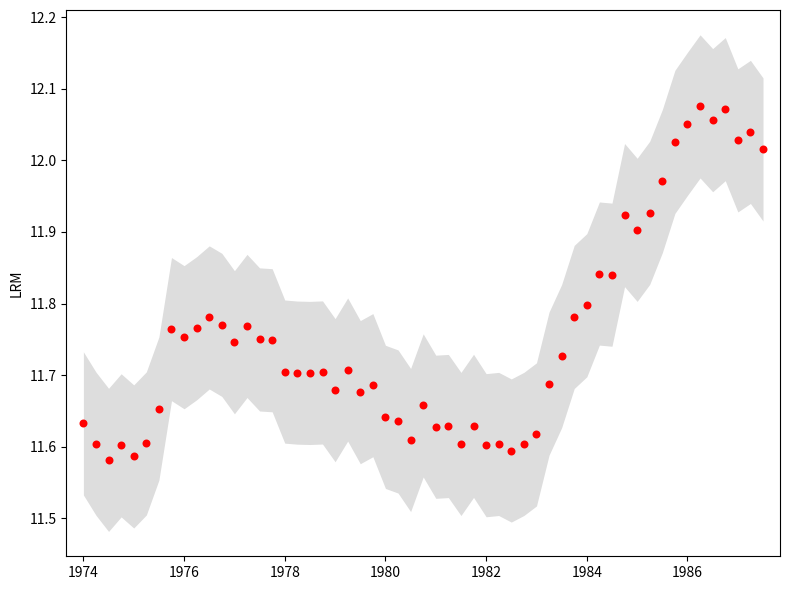

Here is the Python script that generated this plot:
import matplotlib.pyplot as plt
from matplotlib.ticker import MultipleLocator, FixedLocator, FormatStrFormatter, NullFormatter, AutoMinorLocator
from matplotlib.colors import LinearSegmentedColormap, Normalize
from matplotlib.ticker import FuncFormatter
from datetime import datetime, timezone
import math
from matplotlib.collections import PathCollection
_gp_hover_artists = []
fig, axes = plt.subplots(1, 1, squeeze=False, figsize=(8,6), dpi=100)
axes = axes.flatten()
ax = axes[0]
_hist_positive = {}
_hist_negative = {}
target = ax
x = [1974,1974.25,1974.5,1974.75,1975,1975.25,1975.5,1975.75,1976,1976.25,1976.5,1976.75,1977,1977.25,1977.5,1977.75,1978,1978.25,1978.5,1978.75,1979,1979.25,1979.5,1979.75,1980,1980.25,1980.5,1980.75,1981,1981.25,1981.5,1981.75,1982,1982.25,1982.5,1982.75,1983,1983.25,1983.5,1983.75,1984,1984.25,1984.5,1984.75,1985,1985.25,1985.5,1985.75,1986,1986.25,1986.5,1986.75,1987,1987.25,1987.5]
y = [11.53255023,11.50415248,11.48152067,11.50184741,11.4863049,11.504498570000001,11.553307070000001,11.664246390000001,11.652933750000001,11.665479790000001,11.680582980000001,11.67017822,11.64589213,11.668651410000001,11.64982457,11.64869654,11.60491581,11.60344416,11.60300114,11.60367301,11.578903050000001,11.607781600000001,11.57615506,11.585920740000001,11.54160637,11.53517976,11.509260980000001,11.557612650000001,11.52781841,11.52885232,11.50377761,11.529064850000001,11.50202333,11.503775320000001,11.49462235,11.503820170000001,11.51712564,11.58809589,11.62651492,11.68125043,11.69762019,11.741912040000001,11.74029539,11.82357753,11.80296222,11.82678366,11.8709981,11.92590261,11.951150780000001,11.975460380000001,11.956189310000001,11.97162795,11.92795222,11.93978834,11.915294100000001]
kw = {'label': '_nolegend_'}
kw['color'] = '#DDDDDD'
kw['linewidth'] = 1.5
upper = [11.732550229999999, 11.704152479999999, 11.681520669999999, 11.701847409999999, 11.6863049, 11.70449857, 11.75330707, 11.86424639, 11.85293375, 11.86547979, 11.88058298, 11.87017822, 11.845892129999999, 11.86865141, 11.849824569999999, 11.848696539999999, 11.804915809999999, 11.80344416, 11.803001139999999, 11.803673009999999, 11.77890305, 11.8077816, 11.776155059999999, 11.78592074, 11.74160637, 11.735179759999999, 11.70926098, 11.75761265, 11.727818409999999, 11.72885232, 11.703777609999999, 11.72906485, 11.702023329999999, 11.70377532, 11.694622349999999, 11.70382017, 11.717125639999999, 11.788095889999999, 11.826514919999999, 11.88125043, 11.89762019, 11.94191204, 11.940295389999999, 12.023577529999999, 12.002962219999999, 12.02678366, 12.070998099999999, 12.125902609999999, 12.15115078, 12.175460380000001, 12.15618931, 12.17162795, 12.127952219999999, 12.139788339999999, 12.1152941]
kw.pop('linewidth', None)
target.fill_between(x, y, upper, alpha=1, linewidth=0, zorder=0, **kw)
target = ax
x = [1974,1974.25,1974.5,1974.75,1975,1975.25,1975.5,1975.75,1976,1976.25,1976.5,1976.75,1977,1977.25,1977.5,1977.75,1978,1978.25,1978.5,1978.75,1979,1979.25,1979.5,1979.75,1980,1980.25,1980.5,1980.75,1981,1981.25,1981.5,1981.75,1982,1982.25,1982.5,1982.75,1983,1983.25,1983.5,1983.75,1984,1984.25,1984.5,1984.75,1985,1985.25,1985.5,1985.75,1986,1986.25,1986.5,1986.75,1987,1987.25,1987.5]
y = [11.63255023,11.60415248,11.58152067,11.60184741,11.5863049,11.604498570000001,11.65330707,11.76424639,11.75293375,11.765479790000001,11.78058298,11.77017822,11.74589213,11.76865141,11.749824569999999,11.748696539999999,11.704915809999999,11.70344416,11.70300114,11.703673009999999,11.678903050000001,11.707781600000001,11.676155059999999,11.68592074,11.64160637,11.63517976,11.60926098,11.657612650000001,11.62781841,11.62885232,11.60377761,11.629064850000001,11.60202333,11.60377532,11.59462235,11.603820170000001,11.617125639999999,11.68809589,11.72651492,11.78125043,11.79762019,11.84191204,11.84029539,11.923577529999999,11.902962219999999,11.92678366,11.970998099999999,12.025902609999999,12.05115078,12.075460380000001,12.056189310000001,12.07162795,12.02795222,12.039788339999999,12.0152941]
kw = {'label': 'LRM'}
kw['color'] = '#FF0000'
kw['linewidth'] = 1.5
_gp_hover_artist = target.scatter(x, y, s=18, **kw)
_gp_hover_artists.append(_gp_hover_artist)
for side, bit in [('bottom',1),('left',2),('top',4),('right',8)]:
    ax.spines[side].set_visible(bool(15 & bit))
ax.set_title('')
ax.set_xlabel('')
ax.set_ylabel('LRM')
ax.set_xlim(left=1973.6624999999999)
ax.set_xlim(right=1987.8375000000001)
for ax in axes[1:]: ax.set_visible(False)
fig.tight_layout()

def _gp_install_hover(figure, artists):
    # Keep each callback's figure and artists local. In gretl4py, successive
    # eval_file() calls may otherwise overwrite shared Python globals.
    annotations = {}

    def _gp_on_hover(event):
        # Inspect only visible point artists in the axes under the mouse.
        # The reverse order gives the topmost (most recently plotted) series priority.
        hit = None
        if event.inaxes is not None:
            for artist in reversed(artists):
                if artist.axes is not event.inaxes or not artist.get_visible():
                    continue
                contains, details = artist.contains(event)
                if not contains:
                    continue
                indices = details.get('ind', ())
                if len(indices) == 0:
                    continue

                # scatter() stores offsets; plot(..., marker='o') stores xy data.
                scatter_artist = isinstance(artist, PathCollection)
                coords = artist.get_offsets() if scatter_artist else artist.get_xydata()
                transform = (artist.get_offset_transform() if scatter_artist
                             else artist.get_transform())
                closest = None
                distance2 = float('inf')
                for index in indices:
                    x_value, y_value = map(float, coords[index])
                    if not (math.isfinite(x_value) and math.isfinite(y_value)):
                        continue
                    pixel_x, pixel_y = transform.transform((x_value, y_value))
                    dist2 = (pixel_x - event.x)**2 + (pixel_y - event.y)**2
                    if dist2 < distance2:
                        closest = (x_value, y_value)
                        distance2 = dist2
                if closest is None:
                    continue

                if not scatter_artist:
                    # Line2D.contains() also accepts positions along line segments.
                    # Show the tooltip only close to an actual marker.
                    radius = max(4.0, artist.get_markersize() / 2 + 2.0) * figure.dpi / 72.0
                    if distance2 > radius**2:
                        continue
                hit = (artist.axes, closest)
                break

        changed = False
        for annotation_ax, annotation in annotations.items():
            if annotation.get_visible() and (hit is None or annotation_ax is not hit[0]):
                annotation.set_visible(False)
                changed = True

        if hit is not None:
            annotation_ax, (x_value, y_value) = hit
            annotation = annotations.get(annotation_ax)
            if annotation is None:
                annotation = annotation_ax.annotate(
                    '', xy=(0, 0), xytext=(10, 10), textcoords='offset points',
                    bbox=dict(boxstyle='round,pad=0.25', fc='white',
                              ec='gray', alpha=0.95),
                    fontsize=9, zorder=10)
                annotation.set_visible(False)
                annotations[annotation_ax] = annotation
            label = f'{x_value:.2f}, {y_value:.2f}'
            if (not annotation.get_visible() or annotation.xy != (x_value, y_value)
                    or annotation.get_text() != label):
                annotation.xy = (x_value, y_value)
                annotation.set_text(label)
                annotation.set_visible(True)
                changed = True

        if changed:
            figure.canvas.draw_idle()

    figure.canvas.mpl_connect('motion_notify_event', _gp_on_hover)
    return annotations

_gp_hover_annotations = _gp_install_hover(fig, _gp_hover_artists)
plt.show()
